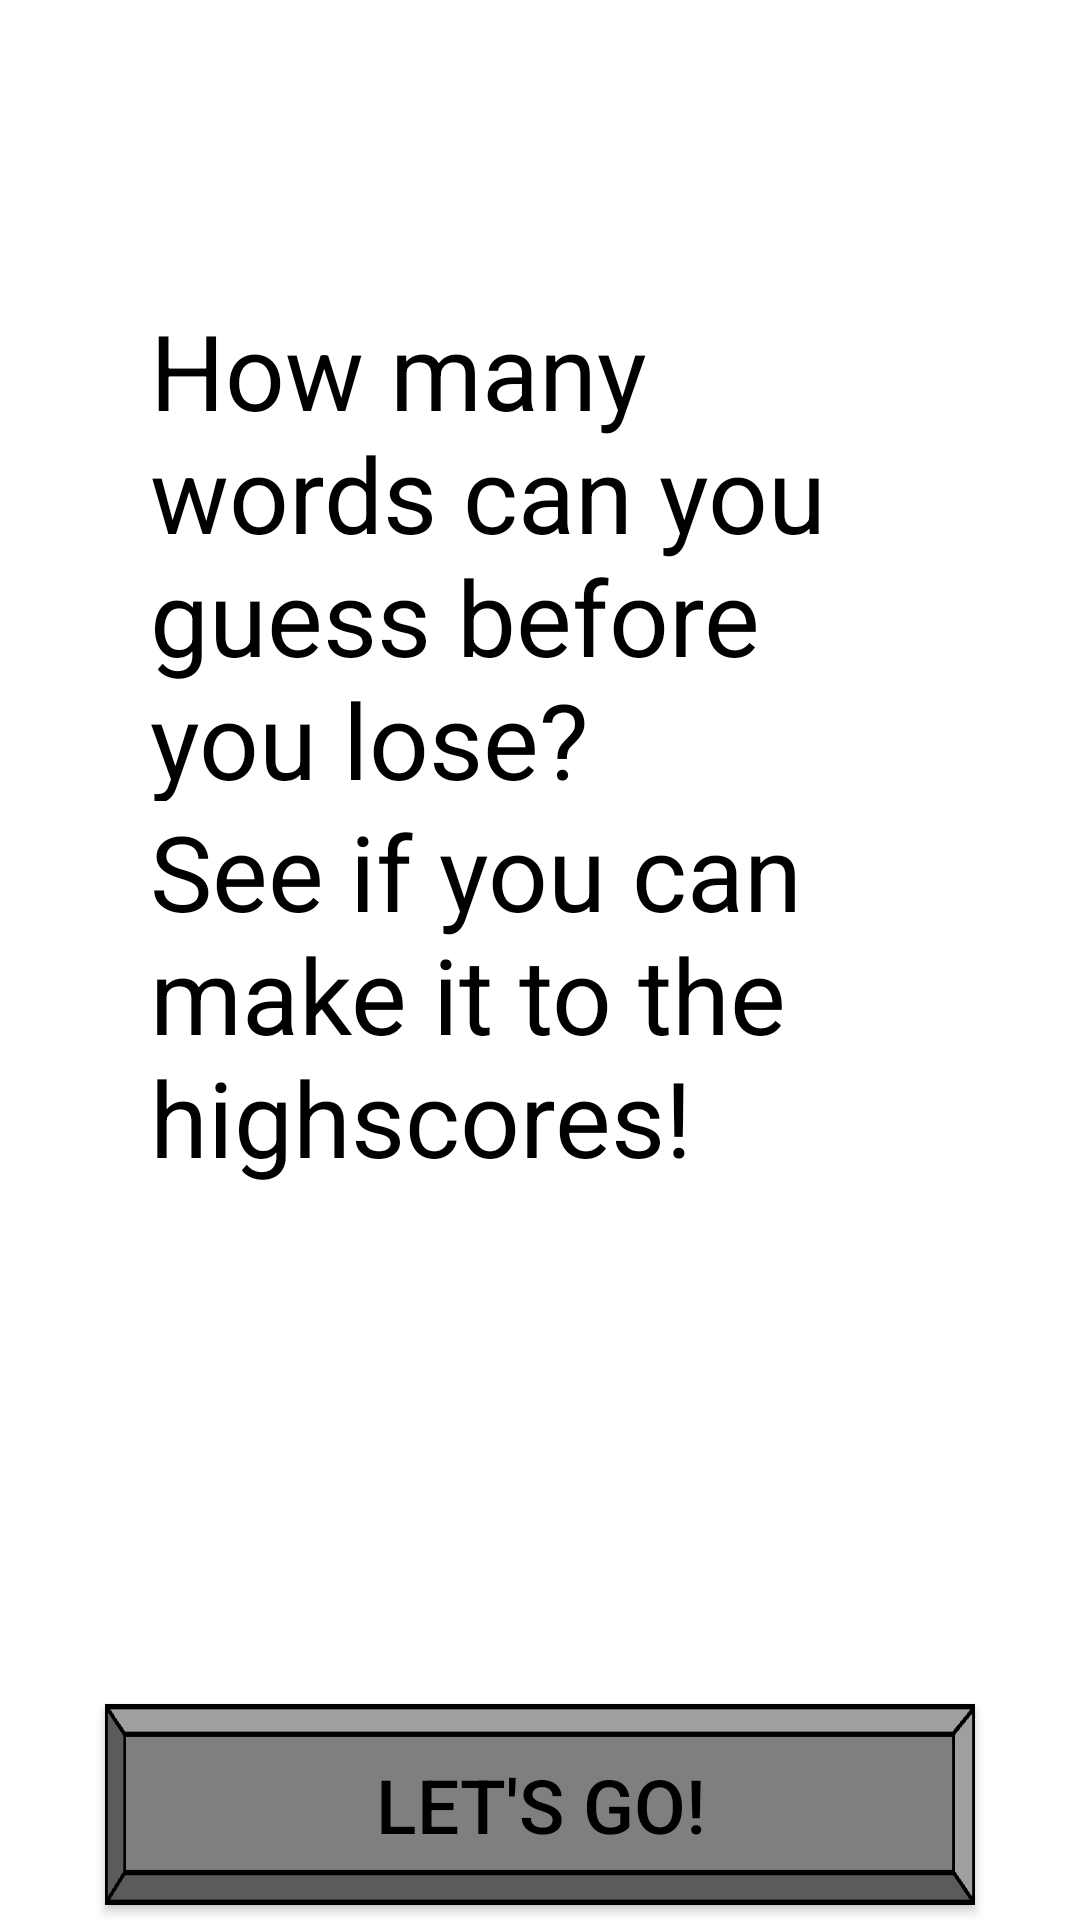

Reconstruct the res/layout file that produces this screen, plus the resources it refers to.
<!-- AndroidManifest.xml: application theme AppTheme -->
<!-- res/layout/cm_rules_akt.xml -->
<?xml version="1.0" encoding="utf-8"?>
<LinearLayout
    xmlns:android="http://schemas.android.com/apk/res/android"
    xmlns:app="http://schemas.android.com/apk/res-auto"
    xmlns:tools="http://schemas.android.com/tools"
    android:layout_width="match_parent"
    android:layout_height="match_parent"
    tools:context=".view.CMRulesAkt"
    android:orientation="vertical"
    android:background="@color/design_default_color_background"
    >

    <TextView
        android:layout_width="match_parent"
        android:layout_height="0dp"
        android:layout_weight="5"
        android:layout_marginRight="50dp"
        android:layout_marginLeft="50dp"
        android:layout_marginTop="100dp"
        android:textSize="35sp"
        android:text="@string/rules"
        android:textColor="@color/black"
        >
    </TextView>

    <TextView
        android:layout_width="match_parent"
        android:layout_height="0dp"
        android:layout_weight="5"
        android:layout_marginRight="50dp"
        android:layout_marginLeft="50dp"

        android:textSize="35sp"
        android:text="@string/cyaOnHs"
        android:textColor="@color/black"
        >
    </TextView>

    <FrameLayout
        android:layout_width="match_parent"
        android:layout_height="0dp"
        android:layout_weight="4">
    </FrameLayout>


    <Button
        android:id="@+id/startCMbutton"
        android:layout_width="wrap_content"
        android:layout_height="0dp"
        android:layout_weight="2"
        android:gravity="center"
        android:text="@string/letsGo"
        style="@style/buttonStyle"
        android:textSize="25sp"
        >
    </Button>
</LinearLayout>
<!-- resources referenced by this layout -->
<resources>
  <color name="black">#000000</color>
  <string name="cyaOnHs">See if you can make it to the highscores!</string>
  <string name="letsGo">Let\'s Go!</string>
  <string name="rules">How many words can you guess before you lose?</string>
  <style name="buttonStyle">
          <item name="android:layout_width">match_parent</item>
          <item name="android:layout_height">wrap_content</item>
          <item name="android:layout_marginBottom">5dp</item>
          <item name="android:layout_marginLeft">35dp</item>
          <item name="android:layout_marginRight">35dp</item>
          <item name="android:background">@drawable/fpbutton</item>
          <item name="android:textColor">@color/black</item>
      </style>
  <style name="AppTheme" parent="Theme.AppCompat.Light.DarkActionBar">
          
          <item name="colorPrimary">@color/colorPrimary</item>
          <item name="colorPrimaryDark">@color/colorPrimaryDark</item>
          <item name="colorAccent">@color/colorAccent</item>
      </style>
  <!-- drawable fpbutton: png bitmap (drawable-xxxhdpi, 2055 bytes) -->
  <color name="colorPrimary">#6200EE</color>
  <color name="colorPrimaryDark">#3700B3</color>
  <color name="colorAccent">#03DAC5</color>
</resources>
